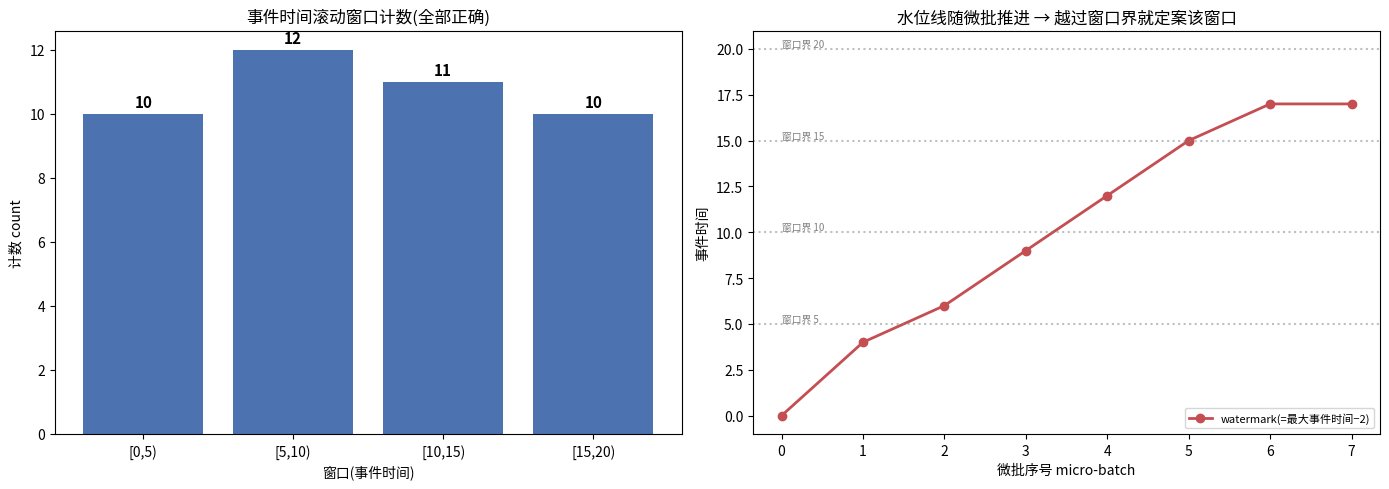

Source code (Python): (Note: this script raises an exception after producing the figure.)

# ============================================================
# 从零实现 mini 流引擎:事件时间窗口 + 水位线处理迟到数据 / mini streaming engine
# 中文:造一个事件流(每个事件自带 event_time), 模拟真实的"近乎有序但有乱序 + 少数极端迟到"的到达顺序。
#      按 5 秒的滚动窗口(tumbling)统计计数, 用 watermark 决定窗口何时定案、迟到多少要丢弃。
# English: an event stream (each with its event_time), simulating realistic "nearly-ordered with jitter + a few
#      extreme stragglers" arrival. Count per 5-second tumbling window; use a watermark to finalize windows and drop late data.
# ============================================================
import random, matplotlib.pyplot as plt
random.seed(3)
W=5; ALLOWED_LATENESS=2                                    # 窗口大小5秒, 允许迟到2秒 / window 5s, lateness 2s
events=[]
for t in range(20):                                        # 真实事件, 事件时间 0..19 / true events, event_time 0..19
    for _ in range(random.randint(1,3)): events.append({"event_time":t})
true_counts={}                                             # 离线"真值"作对照 / offline ground truth
for e in events: true_counts[(e["event_time"]//W)*W]=true_counts.get((e["event_time"]//W)*W,0)+1

# 到达顺序:近乎按事件时间 + 轻微乱序; 再追加几个极端迟到者(窗口早已过去)/ arrival order
arrival=sorted(events, key=lambda e: e["event_time"]+random.uniform(-1.2,1.2))   # 局部乱序 / local jitter
stragglers=[{"event_time":3},{"event_time":6},{"event_time":2}]                  # 极端迟到 / extreme late
arrival=arrival+stragglers                                                        # 在最后才到达 / arrive at the very end

win=lambda t:(t//W)*W                                       # 事件属于哪个窗口 / which window
state={}; emitted=set(); watermark=-1; dropped=0; finalized=[]; wm_trace=[]
BATCH=6                                                     # 每个微批处理6个事件 / micro-batch of 6
for i in range(0,len(arrival),BATCH):
    batch=arrival[i:i+BATCH]
    watermark=max(watermark, max(e["event_time"] for e in batch)-ALLOWED_LATENESS)  # 推进水位线 / advance watermark
    wm_trace.append(watermark)
    for e in batch:
        ws=win(e["event_time"])
        if ws in emitted: dropped+=1; continue              # 窗口已定案 → 该事件太迟, 丢弃 / too late → drop
        state[ws]=state.get(ws,0)+1                          # 否则计入窗口状态 / else add to window state
    for ws in sorted(state):                                # 窗口整体低于水位线 → 定案输出 / finalize windows below watermark
        if ws+W <= watermark and ws not in emitted:
            finalized.append((ws,state[ws])); emitted.add(ws)
for ws in sorted(state):                                    # 流结束, 冲刷剩余窗口 / flush remaining at end
    if ws not in emitted: finalized.append((ws,state[ws]))

print(f"{'窗口 window':>14}{'流式计数':>9}{'真值':>7}{'':>4}")
for ws,c in sorted(finalized):
    t=true_counts.get(ws,0); print(f"  [{ws:2},{ws+W:2})        {c:>7}{t:>7}   {'✓ 正确' if c==t else '✗'}")
print(f"\n因超过 watermark 被丢弃的极端迟到事件 / extreme-late events dropped: {dropped}")
print("→ 轻微乱序在 watermark 容忍内被正确计数; 极端迟到(窗口已定案)被丢弃→状态不会无限膨胀, 流不会永远等")



# ============================================================
# 可视化:事件时间线、窗口、水位线推进 / event timeline, windows, watermark advance
# ============================================================
fig,ax=plt.subplots(1,2,figsize=(14,5))
# ① 窗口计数对比 / window counts
wins=[f"[{ws},{ws+W})" for ws,_ in sorted(finalized)]; cnts=[c for _,c in sorted(finalized)]
ax[0].bar(wins,cnts,color="#4C72B0")
for i,c in enumerate(cnts): ax[0].text(i,c+0.2,c,ha="center",fontsize=11,weight="bold")
ax[0].set_title("事件时间滚动窗口计数(全部正确)"); ax[0].set_ylabel("计数 count"); ax[0].set_xlabel("窗口(事件时间)")
# ② 水位线推进 vs 微批 / watermark advancing over micro-batches
ax[1].plot(range(len(wm_trace)),wm_trace,"o-",color="#C44E52",lw=2,label="watermark(=最大事件时间−2)")
for wend in [5,10,15,20]:
    ax[1].axhline(wend,ls=":",color="gray",alpha=0.5)
    ax[1].text(0,wend+0.1,f"窗口界 {wend}",fontsize=7,color="gray")
ax[1].set_title("水位线随微批推进 → 越过窗口界就定案该窗口"); ax[1].set_xlabel("微批序号 micro-batch"); ax[1].set_ylabel("事件时间")
ax[1].legend(fontsize=8)
plt.tight_layout(); plt.savefig("/tmp/big04_viz.png",dpi=80); plt.show()
print("右:watermark 单调上升, 每越过一条窗口界(5/10/15/20)就把对应窗口定案输出并清理状态")
